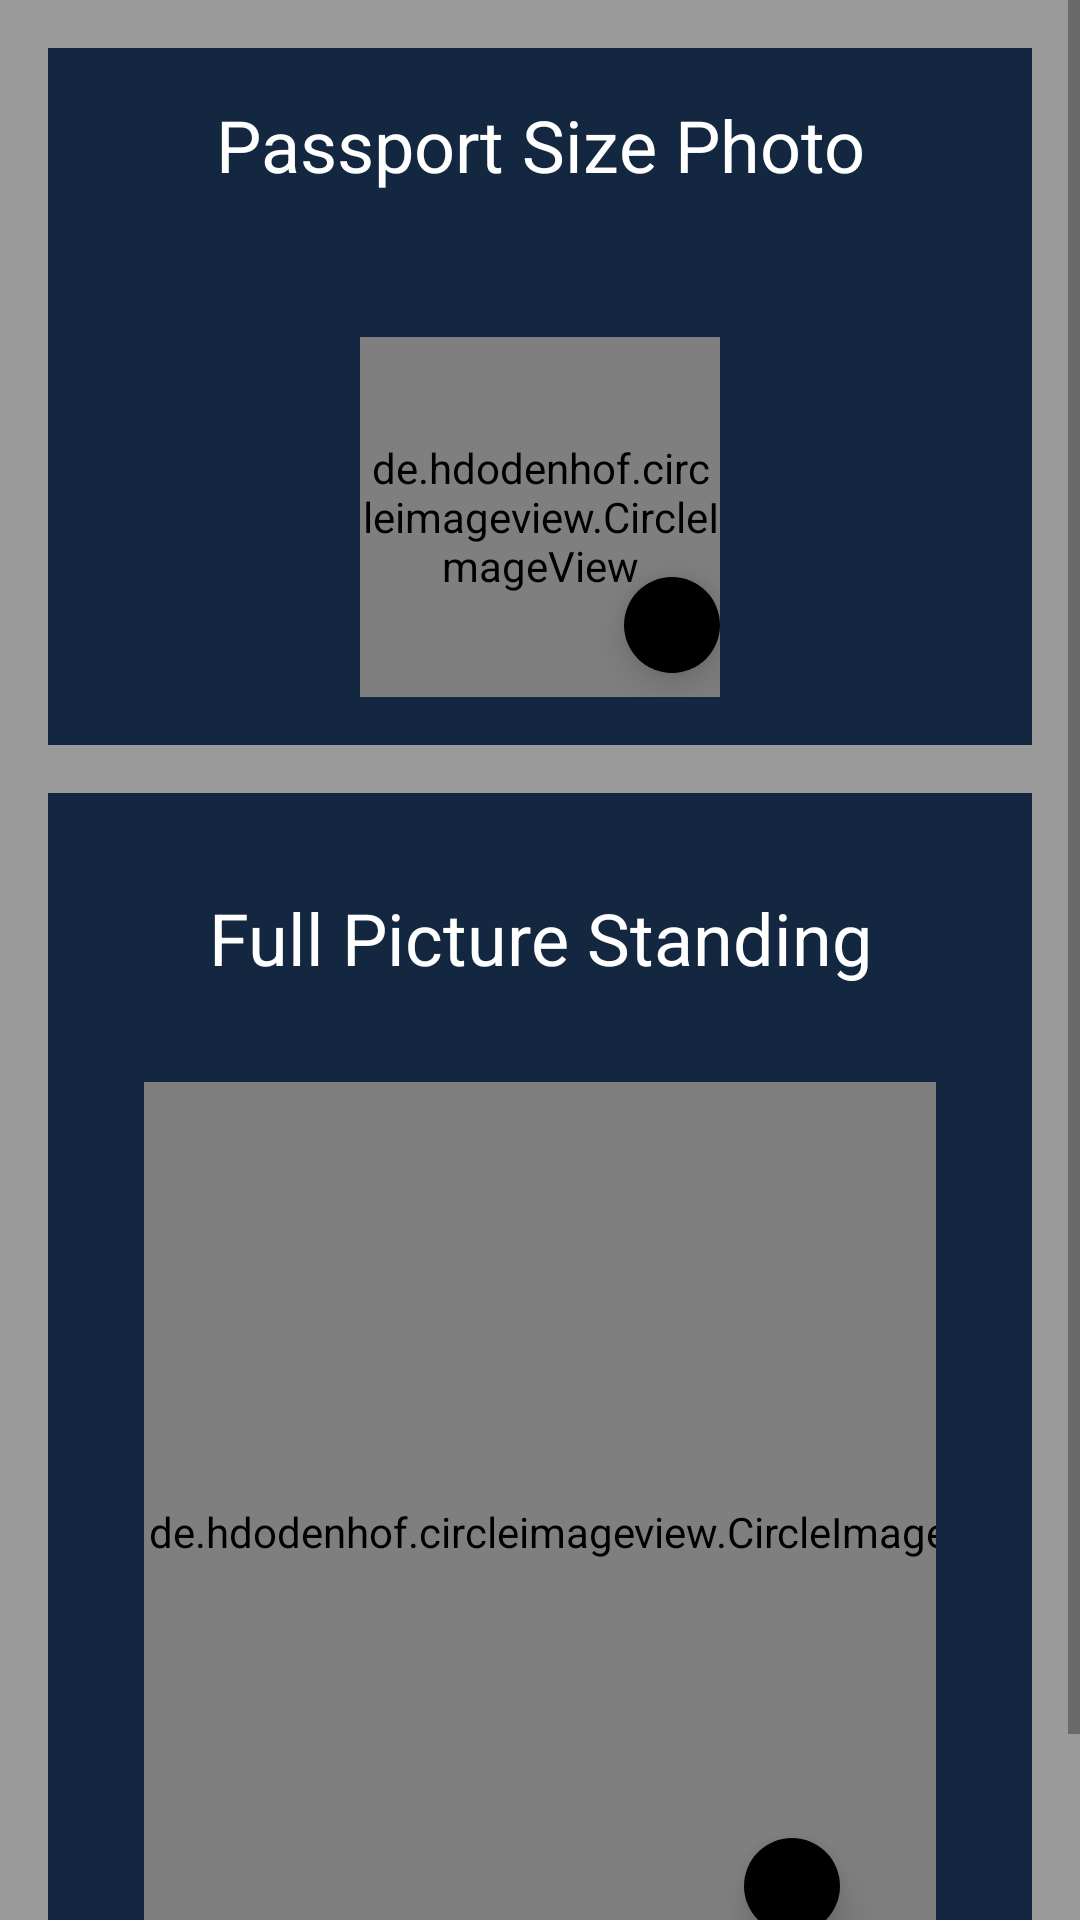

Here is an Android app screen rendered from its layout file. Give the layout XML and the strings, colors and styles it references.
<!-- AndroidManifest.xml: application theme AppTheme -->
<!-- res/layout/fragment_photo.xml -->
<?xml version="1.0" encoding="utf-8"?>
<layout xmlns:app="http://schemas.android.com/apk/res-auto">

    <ScrollView xmlns:android="http://schemas.android.com/apk/res/android"
        android:layout_width="match_parent"
        android:layout_height="match_parent"
        android:background="@color/colorGrey">

        <LinearLayout xmlns:android="http://schemas.android.com/apk/res/android"
            android:layout_width="match_parent"
            android:layout_height="wrap_content"
            android:clickable="true"
            android:focusable="true"
            android:orientation="vertical"
            android:padding="@dimen/padding_16">

            <LinearLayout
                android:layout_width="match_parent"
                android:layout_height="wrap_content"
                android:background="@color/colorPrimary"
                android:orientation="vertical">

                <com.google.android.material.textview.MaterialTextView
                    android:layout_width="match_parent"
                    android:layout_height="wrap_content"
                    android:gravity="center"
                    android:padding="@dimen/padding_16"
                    android:text="@string/passport_size_photo"
                    android:textColor="@color/colorWhite"
                    android:textSize="@dimen/textsize_24" />

                <FrameLayout
                    android:layout_width="wrap_content"
                    android:layout_height="wrap_content"
                    android:layout_gravity="center"
                    android:padding="@dimen/padding_16">

                    <de.hdodenhof.circleimageview.CircleImageView
                        android:id="@+id/passport_image"
                        android:layout_width="120dp"
                        android:layout_height="120dp"
                        android:layout_marginTop="@dimen/margin_16"
                        android:src="@drawable/avatar"
                        app:civ_border_color="@color/colorPrimaryDark"
                        app:civ_border_width="1dp"
                        app:civ_circle_background_color="@color/colorPrimaryDark" />

                    <LinearLayout
                        android:id="@+id/choosepic"
                        android:layout_width="wrap_content"
                        android:layout_height="wrap_content"
                        android:layout_gravity="end|bottom"
                        android:layout_marginBottom="@dimen/margin_8"
                        android:background="@drawable/layout_background"
                        android:elevation="@dimen/margin_8"
                        android:gravity="center"
                        android:padding="4dp">

                        <androidx.appcompat.widget.AppCompatImageView
                            android:layout_width="wrap_content"
                            android:layout_height="wrap_content"
                            android:layout_gravity="center"
                            app:srcCompat="@drawable/ic_edit" />
                    </LinearLayout>
                </FrameLayout>
            </LinearLayout>

            <LinearLayout
                android:layout_width="match_parent"
                android:layout_height="wrap_content"
                android:layout_marginTop="@dimen/margin_16"
                android:background="@color/colorPrimary"
                android:orientation="vertical"
                android:padding="@dimen/padding_16">

                <com.google.android.material.textview.MaterialTextView
                    android:layout_width="match_parent"
                    android:layout_height="wrap_content"
                    android:layout_marginTop="@dimen/margin_16"
                    android:gravity="center"
                    android:text="@string/full_picture_standing"
                    android:textColor="@color/colorWhite"
                    android:textSize="@dimen/textsize_24" />


                <FrameLayout
                    android:layout_width="wrap_content"
                    android:layout_height="wrap_content"
                    android:layout_gravity="center"
                    android:padding="@dimen/padding_16">

                    <de.hdodenhof.circleimageview.CircleImageView
                        android:id="@+id/full_pic_image"
                        android:layout_width="300dp"
                        android:layout_height="300dp"
                        android:layout_marginTop="@dimen/margin_16"
                        android:src="@drawable/full_body_avatar"
                        app:civ_border_color="@color/colorPrimaryDark"
                        app:civ_border_width="1dp"
                        app:civ_circle_background_color="@color/colorPrimaryDark" />

                    <LinearLayout
                        android:id="@+id/choosepic_full_pic"
                        android:layout_width="wrap_content"
                        android:layout_height="wrap_content"
                        android:layout_gravity="end|bottom"
                        android:layout_marginEnd="@dimen/margin_32"
                        android:layout_marginBottom="@dimen/margin_16"
                        android:background="@drawable/layout_background"
                        android:elevation="@dimen/margin_8"
                        android:gravity="center"
                        android:padding="@dimen/padding_8">

                        <androidx.appcompat.widget.AppCompatImageView
                            android:layout_width="wrap_content"
                            android:layout_height="wrap_content"
                            android:layout_gravity="center"
                            app:srcCompat="@drawable/ic_edit" />
                    </LinearLayout>
                </FrameLayout>
            </LinearLayout>
        </LinearLayout>
    </ScrollView>
</layout>
<!-- resources referenced by this layout -->
<resources>
  <color name="colorGrey">#FA9A9898</color>
  <color name="colorPrimary">#132740</color>
  <color name="colorPrimaryDark">#132740</color>
  <color name="colorWhite">#FFFFFF</color>
  <dimen name="margin_16">16dp</dimen>
  <dimen name="margin_32">32dp</dimen>
  <dimen name="margin_8">8dp</dimen>
  <dimen name="padding_16">16dp</dimen>
  <dimen name="padding_8">8dp</dimen>
  <dimen name="textsize_24">24sp</dimen>
  <!-- drawable full_body_avatar: png bitmap (drawable, 24862 bytes) -->
  <!-- drawable layout_background (drawable) -->
  <?xml version="1.0" encoding="utf-8"?>
  <shape xmlns:android="http://schemas.android.com/apk/res/android">
      <corners android:radius="@dimen/margin_32" />
      <solid
          android:width="4dp"
          android:color="@color/colorBlack" />
      <size
          android:width="@dimen/margin_32"
          android:height="@dimen/margin_32" />
  </shape>
  <string name="full_picture_standing">Full Picture Standing</string>
  <string name="passport_size_photo">Passport Size Photo</string>
  <style name="AppTheme" parent="Theme.MaterialComponents.Light.NoActionBar">
          
          <item name="colorPrimary">@color/colorPrimary</item>
          <item name="colorPrimaryDark">@color/colorPrimaryDark</item>
          <item name="colorAccent">@color/colorAccent</item>
      </style>
  <color name="colorBlack">#000000</color>
  <color name="colorAccent">#132740</color>
</resources>
